Run: headless pygame with SDL's dummy video driver; simulated clock (each Clock.tick advances the game by its frame time, no real sleeping); random seed 0; keys injected as events and as key.get_pressed() state; no mouse input.
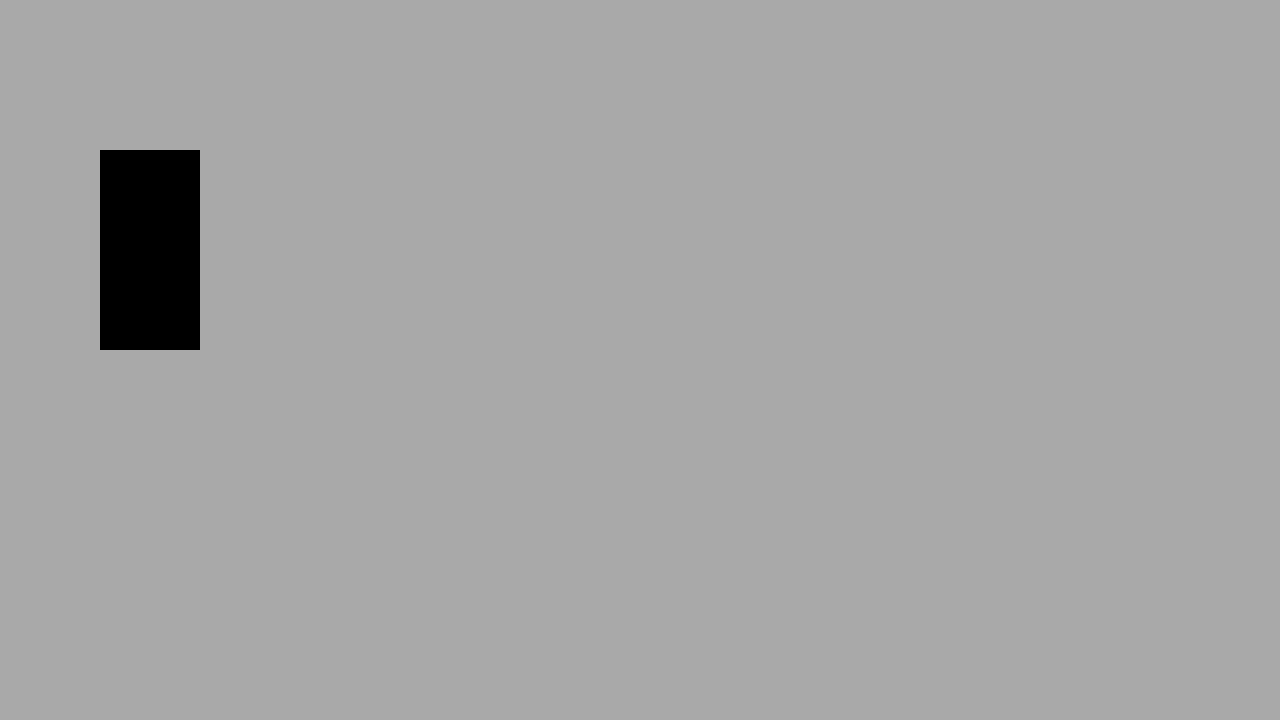
Frame 1 of 4 · flips 1–60 · no input
Frame 2 of 4 · flips 61–180 · tapped SPACE, RETURN · held RIGHT (→), D · screen unchanged from frame 1, image omitted
Frame 3 of 4 · flips 181–300 · held DOWN (↓), S · screen unchanged from frame 2, image omitted
Frame 4 of 4 · flips 301–420 · held LEFT (←), A, UP (↑), W · screen unchanged from frame 3, image omitted

The pygame program that drew these frames:

import pygame

# General setup
pygame.init()
WINDOW_WIDTH, WINDOW_HEIGHT = 1280, 720
display_surface = pygame.display.set_mode((WINDOW_WIDTH, WINDOW_HEIGHT))
pygame.display.set_caption("pygame window")
clock = pygame.time.Clock()
running = True

# surface

surf = pygame.Surface((100,200))


while running:
    # event loop to close the game
    for event in pygame.event.get():
        if event.type == pygame.QUIT:
            running = False
            pygame.quit()
            sys.exit()

    # draw the game

    display_surface.fill(('dark grey'))  # RGB values for red
    display_surface.blit(surf, (100,150))

    pygame.display.set_caption('Space Cadet')
    
    pygame.display.flip()  # apparently more efficient than update()
    
    clock.tick(60)  # Limiting to 60 FPS
